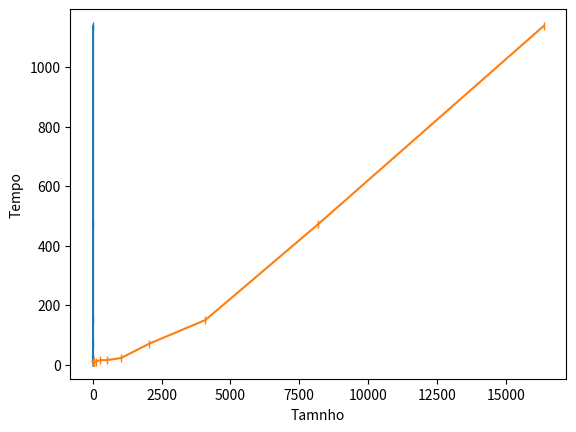

Generate this figure with matplotlib:
# !!!! meter os tempos na variável tempos e o x na variável tamanhos
# !!!! para evitar possíveis erros metam os tamanhos com string e os tempos como inteiros
# !!!! o array dos tamanhos tem de ter dimensão igual ao dos tempos
import matplotlib.pyplot as plt


#Primeiro gráfico
tamanhos1 = [4, 5, 6, 7, 8, 9, 10, 11, 12, 13, 14]
tempos = [9, 9, 10, 10, 15, 15, 22, 70, 150, 472, 1138]

plt.plot(tamanhos1, tempos, marker = '|', alpha=1)
plt.xlabel('Tamanho')
plt.ylabel('Tempo')
plt.title('', fontsize=10)     # meter o título entre as plicas

plt.show()


#Segundo gráfico
tamanhos2 = [2**x for x in tamanhos1]
tempos = [9, 9, 10, 10, 15, 15, 22, 70, 150, 472, 1138]


plt.plot(tamanhos2, tempos, marker = '|', alpha=1)
plt.xlabel('Tamnho')
plt.ylabel('Tempo')
plt.title('', fontsize=10)     # meter o título entre as plicas

plt.show()
